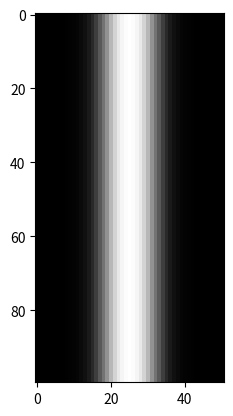

Reproduce this figure in Python.
# -*- coding: utf-8 -*-
"""
Aufgabenblatt 2, Aufgabe 1
"""

import numpy as np
import matplotlib.pyplot as plt
import math
#import scipy.stats

mu = 0      #µ
sigma = 1   #σ

# Gauss-Funktion
def gauss(x):
    x = x/(50/10) - 5   # Umkonvertierung der Spalten 0 bis 50 in den Definitionsbereich von -5 bis 5
    fx = (1/math.sqrt(2 * math.pi * (sigma**2))) * math.exp(-(((x - mu)**2)/2 * (sigma**2)))    #Gauss-Funktion
    fx = fx * (math.sqrt(2 * math.pi * (sigma**2))) * 255   #Skalierung auf 0 bis 255
    fx = round(fx)     # Kaufmännisches Runden
    return fx

# Erzeugt eine Zeile, welche an 51 Punkten die Gauss-Funktion abtastet
line = np.zeros((51))
for x in range(51):
    line[x] = gauss(x)

# Erzeugt ein Bild mit 100 Zeilen aus einer Zeile
image = np.array(line)
for i in range(99):     # Nur 99 Wiederholung, da die erste Zeile bereits vorhanden ist
    image = np.vstack((image, line))

plt.imshow(image, cmap="Greys_r")

'''
mu (µ) verschiebt die Gauss-Verteilung auf der x-Achse,
wobei negative Werte nach links und positve nach rechts verschieben.
    
sigma (σ) streckt, bzw. staucht die Gauss-Verteilung über die x-Achse,
wobei Werte zwischen 0 und 1 (aber nicht gleich 0) strecken und Werte über 1 stauchen (Negative Werte verhalten sich wie positive).
'''